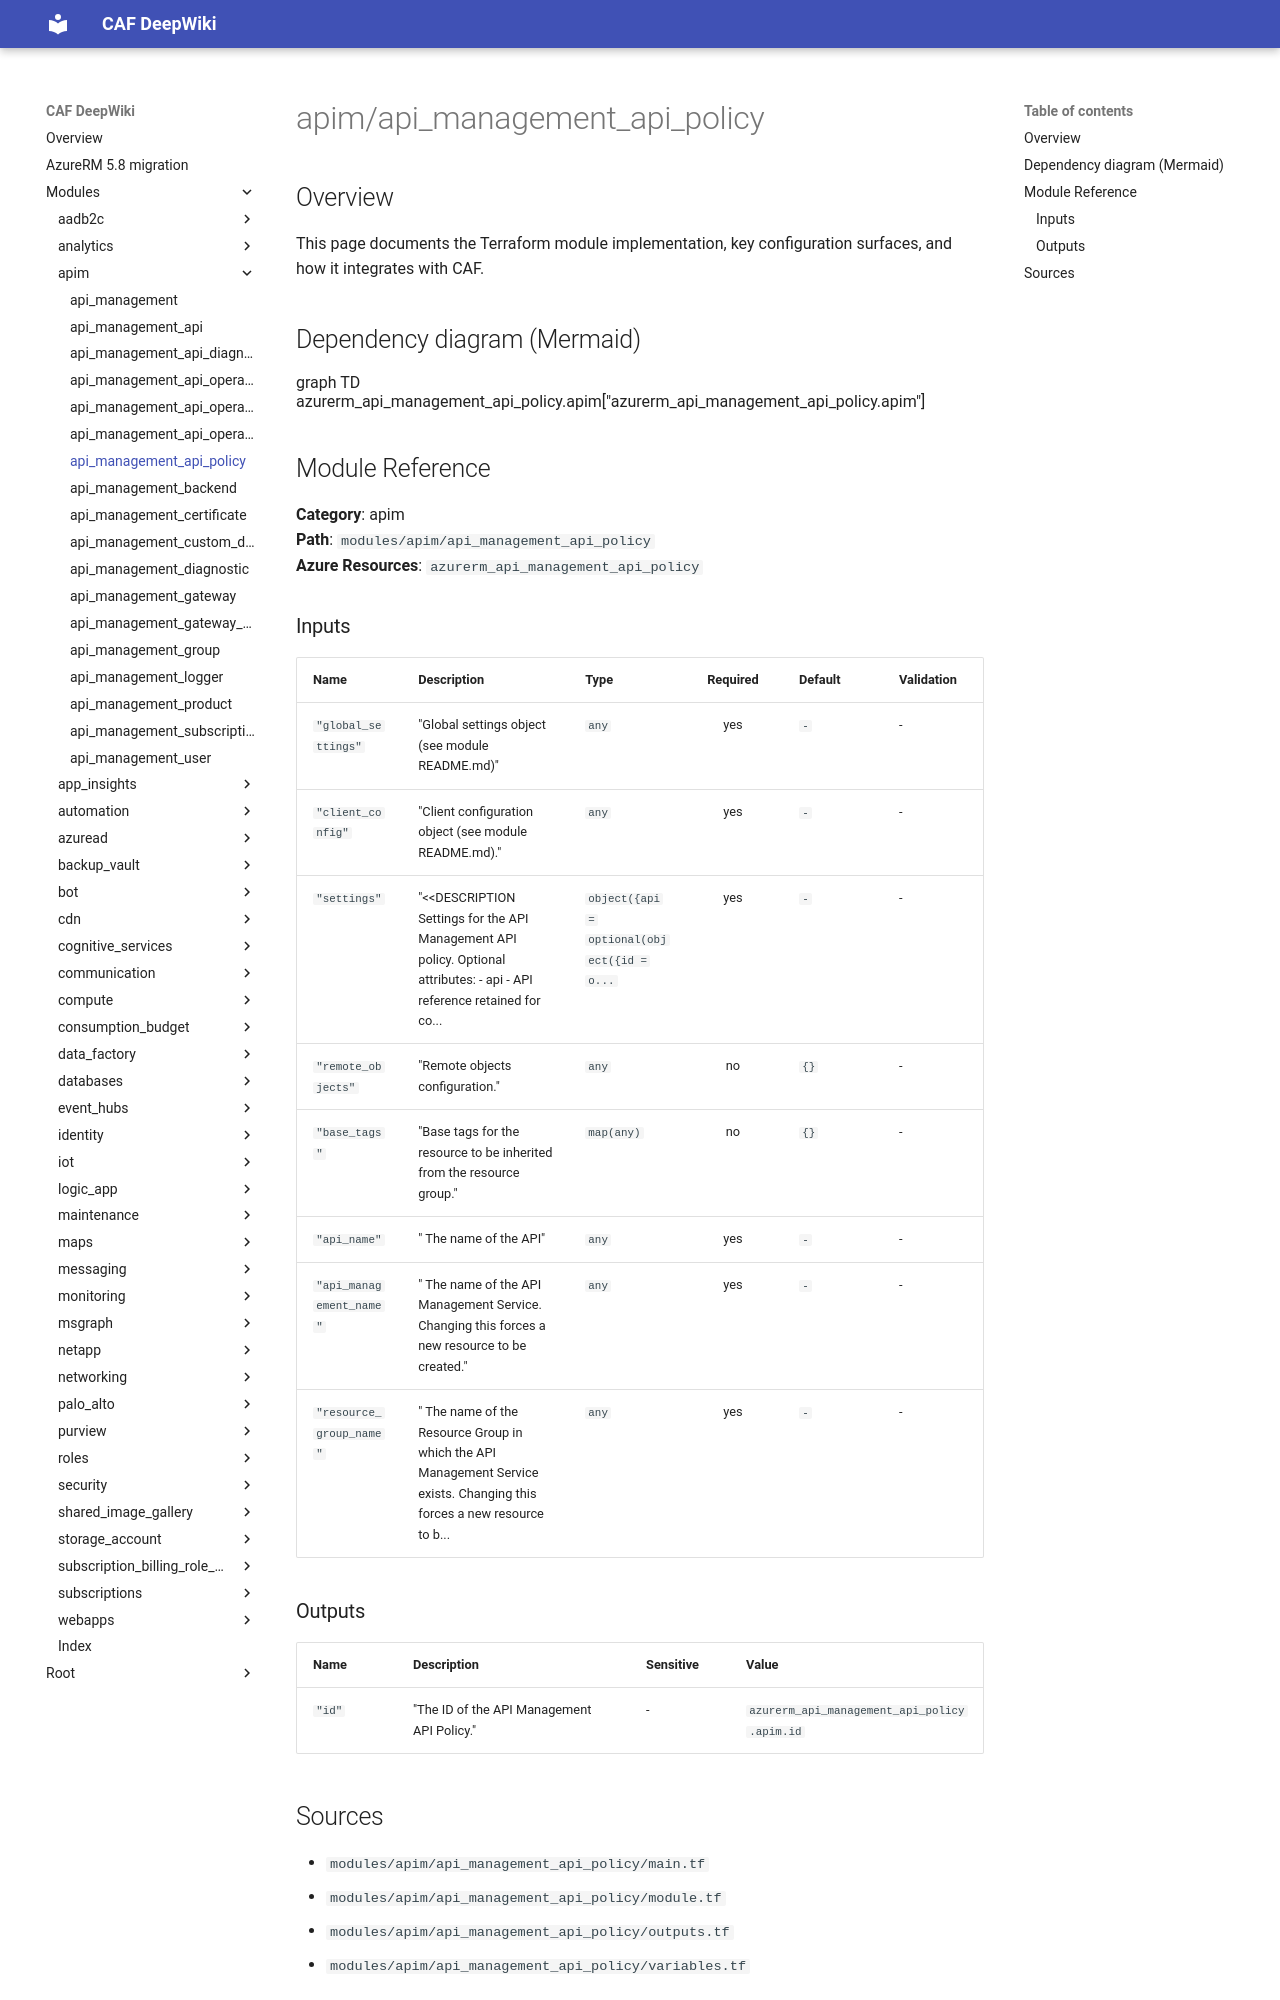

repository: aztfmodnew/terraform-azurerm-caf · page: modules/apim/api_management_api_policy/index.html · generator: mkdocs

module "caf" {
  source  = "aztfmodnew/caf/azurerm"
  version = "~>4.26.1"
}

# api_management_api_policy

## Inputs
| Name | Description | Type | Required |
|------|-------------|------|:--------:|
|api_name| The ID of the API Management API within the API Management Service. Changing this forces a new resource to be created.||True|
|api_management|The `api_management` block as defined below.|Block|True|
|resource_group|The `resource_group` block as defined below.|Block|True|
|xml_content| The XML Content for this Policy as a string. An XML file can be used here with Terraform's [file function](https://www.terraform.io/docs/configuration/functions/file.html) that is similar to Microsoft's `PolicyFilePath` option.||False|
|xml_link| A link to a Policy XML Document, which must be publicly available.||False|

## Blocks
| Block | Argument | Description | Required |
|-------|----------|-------------|----------|
|api_management| key | Key for  api_management||| Required if  |
|api_management| lz_key |Landing Zone Key in wich the api_management is located|||True|
|api_management| name | The name of the api_management |||True|
|resource_group| key | Key for  resource_group||| Required if  |
|resource_group| lz_key |Landing Zone Key in wich the resource_group is located|||True|
|resource_group| name | The name of the resource_group |||True|
